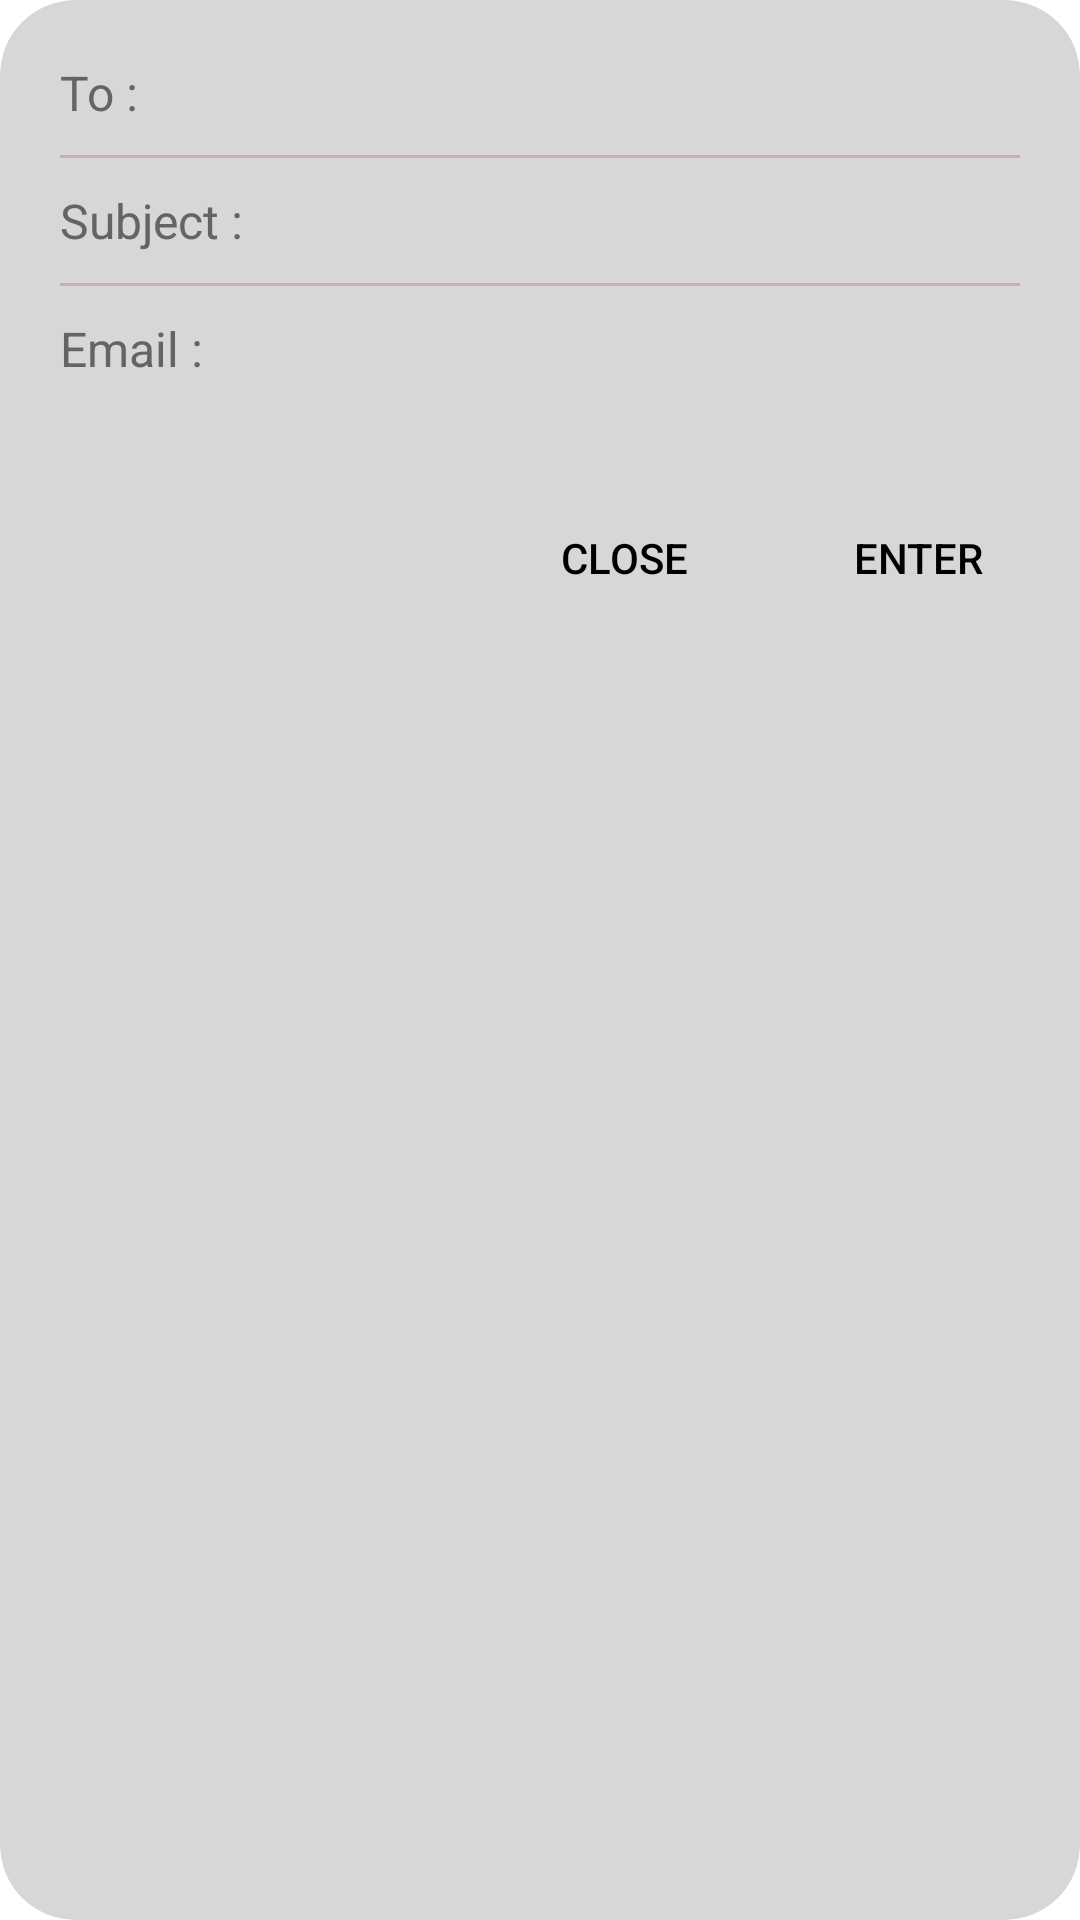

Here is an Android app screen rendered from its layout file. Give the layout XML and the strings, colors and styles it references.
<!-- AndroidManifest.xml: application theme AIO.App -->
<!-- res/layout/pop_up_for_email.xml -->
<?xml version="1.0" encoding="utf-8"?>
<androidx.cardview.widget.CardView xmlns:android="http://schemas.android.com/apk/res/android"
    xmlns:app="http://schemas.android.com/apk/res-auto"
    android:layout_width="match_parent"
    android:layout_height="wrap_content"
    app:cardBackgroundColor="?attr/rmoBackHint"
    app:cardCornerRadius="25dp"
    app:cardElevation="0dp">

    <androidx.constraintlayout.widget.ConstraintLayout
        android:layout_width="match_parent"
        android:layout_height="wrap_content"
        android:layout_margin="10dp">

        <androidx.appcompat.widget.LinearLayoutCompat
            android:id="@+id/inputCreate"
            android:layout_width="match_parent"
            android:layout_height="wrap_content"
            android:orientation="vertical"
            app:divider="@drawable/linear_divider"
            app:dividerPadding="10dp"
            app:layout_constraintEnd_toEndOf="parent"
            app:layout_constraintStart_toStartOf="parent"
            app:layout_constraintTop_toTopOf="parent"
            app:showDividers="middle">

            <androidx.appcompat.widget.AppCompatEditText
                android:id="@+id/toEmail"
                android:layout_width="match_parent"
                android:layout_height="wrap_content"
                android:layout_margin="10dp"
                android:background="@null"
                android:hint="@string/to"
                android:inputType="textWebEmailAddress"
                android:maxLines="1"
                android:textColor="?attr/rmoText"
                android:textColorHint="?attr/rmoGrey"
                android:textSize="@dimen/txt" />

            <androidx.appcompat.widget.AppCompatEditText
                android:id="@+id/subject"
                android:layout_width="match_parent"
                android:layout_height="wrap_content"
                android:layout_margin="10dp"
                android:background="@null"
                android:hint="@string/bj"
                android:inputType="text"
                android:maxLines="1"
                android:textColor="?attr/rmoText"
                android:textColorHint="?attr/rmoGrey"
                android:textSize="@dimen/txt" />


            <androidx.appcompat.widget.AppCompatEditText
                android:id="@+id/textLong"
                android:layout_width="match_parent"
                android:layout_height="wrap_content"
                android:layout_margin="10dp"
                android:background="@null"
                android:hint="@string/m9"
                android:inputType="text"
                android:textColor="?attr/rmoText"
                android:textColorHint="?attr/rmoGrey"
                android:textSize="@dimen/txt" />

        </androidx.appcompat.widget.LinearLayoutCompat>

        <androidx.appcompat.widget.AppCompatButton
            android:id="@+id/okPro"
            android:layout_width="wrap_content"
            android:layout_height="wrap_content"
            android:layout_marginTop="24dp"
            android:background="@drawable/ripple_cur"
            android:paddingStart="18dp"
            android:paddingTop="5dp"
            android:paddingEnd="18dp"
            android:paddingBottom="3dp"
            android:text="@string/er"
            android:textColor="?attr/rmoText"
            app:layout_constraintBottom_toBottomOf="parent"
            app:layout_constraintEnd_toEndOf="parent"
            app:layout_constraintTop_toBottomOf="@+id/inputCreate" />

        <androidx.appcompat.widget.AppCompatButton
            android:id="@+id/noPro"
            android:layout_width="wrap_content"
            android:layout_height="wrap_content"
            android:layout_marginTop="24dp"
            android:layout_marginEnd="10dp"
            android:background="@drawable/ripple_cur"
            android:paddingStart="18dp"
            android:paddingTop="5dp"
            android:paddingEnd="18dp"
            android:paddingBottom="3dp"
            android:text="@string/co"
            android:textColor="?attr/rmoText"
            app:layout_constraintBottom_toBottomOf="parent"
            app:layout_constraintEnd_toStartOf="@+id/okPro"
            app:layout_constraintTop_toBottomOf="@+id/inputCreate" />

    </androidx.constraintlayout.widget.ConstraintLayout>

</androidx.cardview.widget.CardView>
<!-- resources referenced by this layout -->
<resources>
  <dimen name="txt">14sp</dimen>
  <!-- drawable linear_divider (drawable) -->
  <?xml version="1.0" encoding="utf-8"?>
  <shape xmlns:android="http://schemas.android.com/apk/res/android"
      android:tint="?attr/colorPrimaryAlpha">
      <size android:height="1dp" />
      <solid android:color="#FFFFFFFF" />
  </shape>
  <!-- drawable ripple_cur (drawable) -->
  <?xml version="1.0" encoding="utf-8"?>
  <ripple xmlns:android="http://schemas.android.com/apk/res/android"
      android:color="?attr/rmoText">
      <item android:id="@android:id/mask">
          <shape android:shape="rectangle" android:tint="@color/pcc">
              <solid android:color="#FFFFFFFF" />
              <corners android:radius="10dp" />
          </shape>
      </item>
  </ripple>
  <string name="bj">Subject :</string>
  <string name="co">Close</string>
  <string name="er">Enter</string>
  <string name="m9">Email :</string>
  <string name="to">To :</string>
  <style name="AIO.App" parent="Light">
          <item name="colorPrimary">@color/an6</item>
          <item name="colorPrimaryDark">@color/an6</item>
          <item name="colorControlNormal">@color/an6</item>
          <item name="android:colorForeground">@color/an6</item>
          <item name="colorPrimaryAlpha">@color/an6a</item>
          <item name="colorAccent">@color/an11d</item>
          <item name="colorAlphaAccent">@color/an11ad</item>
          <item name="primaryAccentColor">@color/whi</item>
          <item name="android:textColorPrimary">@color/whi</item>
          <item name="rmoBackground">@color/whi</item>
          <item name="android:windowBackground">@color/whi</item>
          <item name="android:statusBarColor">@color/whi</item>
          <item name="android:itemBackground">@color/whi</item>
          <item name="android:windowSplashScreenBackground" tools:targetApi="s">@color/whi</item>
          <item name="android:windowSplashScreenAnimatedIcon" tools:targetApi="s">
              @drawable/ic_launcher_foreground
          </item>
          <item name="android:windowSplashScreenAnimationDuration" tools:targetApi="s">400</item>
          <item name="android:windowLayoutInDisplayCutoutMode" tools:targetApi="s">shortEdges</item>
          <item name="android:windowSplashScreenBehavior" tools:ignore="NewApi" tools:targetApi="s">
              icon_preferred
          </item>
          <item name="postSplashScreenTheme" tools:targetApi="s">@style/AIO.App</item>
          <item name="android:windowLightStatusBar" tools:targetApi="m">true</item>
          <item name="android:windowClipToOutline" tools:targetApi="s">false</item>
          <item name="android:windowElevation" tools:targetApi="s">7dp</item>
      </style>
  <color name="pcc">#4D090707</color>
  <style name="Light" parent="Theme.AppCompat">
          <item name="android:navigationBarColor">@color/bla</item>
          <item name="rmoBackHint">@color/bhn</item>
          <item name="rmoGrey">@color/slx</item>
          <item name="screenText">@color/rmo_text_light</item>
          <item name="rmoText">@color/bla</item>
          <item name="rmoTextMi">@color/bbd</item>
          <item name="android:textColorSecondary">@color/bla</item>
          <item name="android:textColor">@color/bla</item>
          <item name="windowActionBar">false</item>
          <item name="windowNoTitle">true</item>
          <item name="rmoBackground">@color/whi</item>
          <item name="android:windowBackground">@color/whi</item>
          <item name="android:itemBackground">@color/whi</item>
      </style>
  <color name="an6">#FFCD2638</color>
  <color name="an6a">#40CD2638</color>
  <color name="an11d">#FF606A4E</color>
  <color name="an11ad">#40606A4E</color>
  <color name="whi">#FFFFFFFF</color>
  <!-- drawable ic_launcher_foreground: vector/xml drawable (drawable, 30031 chars, omitted) -->
  <color name="bla">#FF000000</color>
  <color name="bhn">#FFD7D7D7</color>
  <color name="slx">#FF646464</color>
  <color name="bbd">#1F1F1F</color>
</resources>
